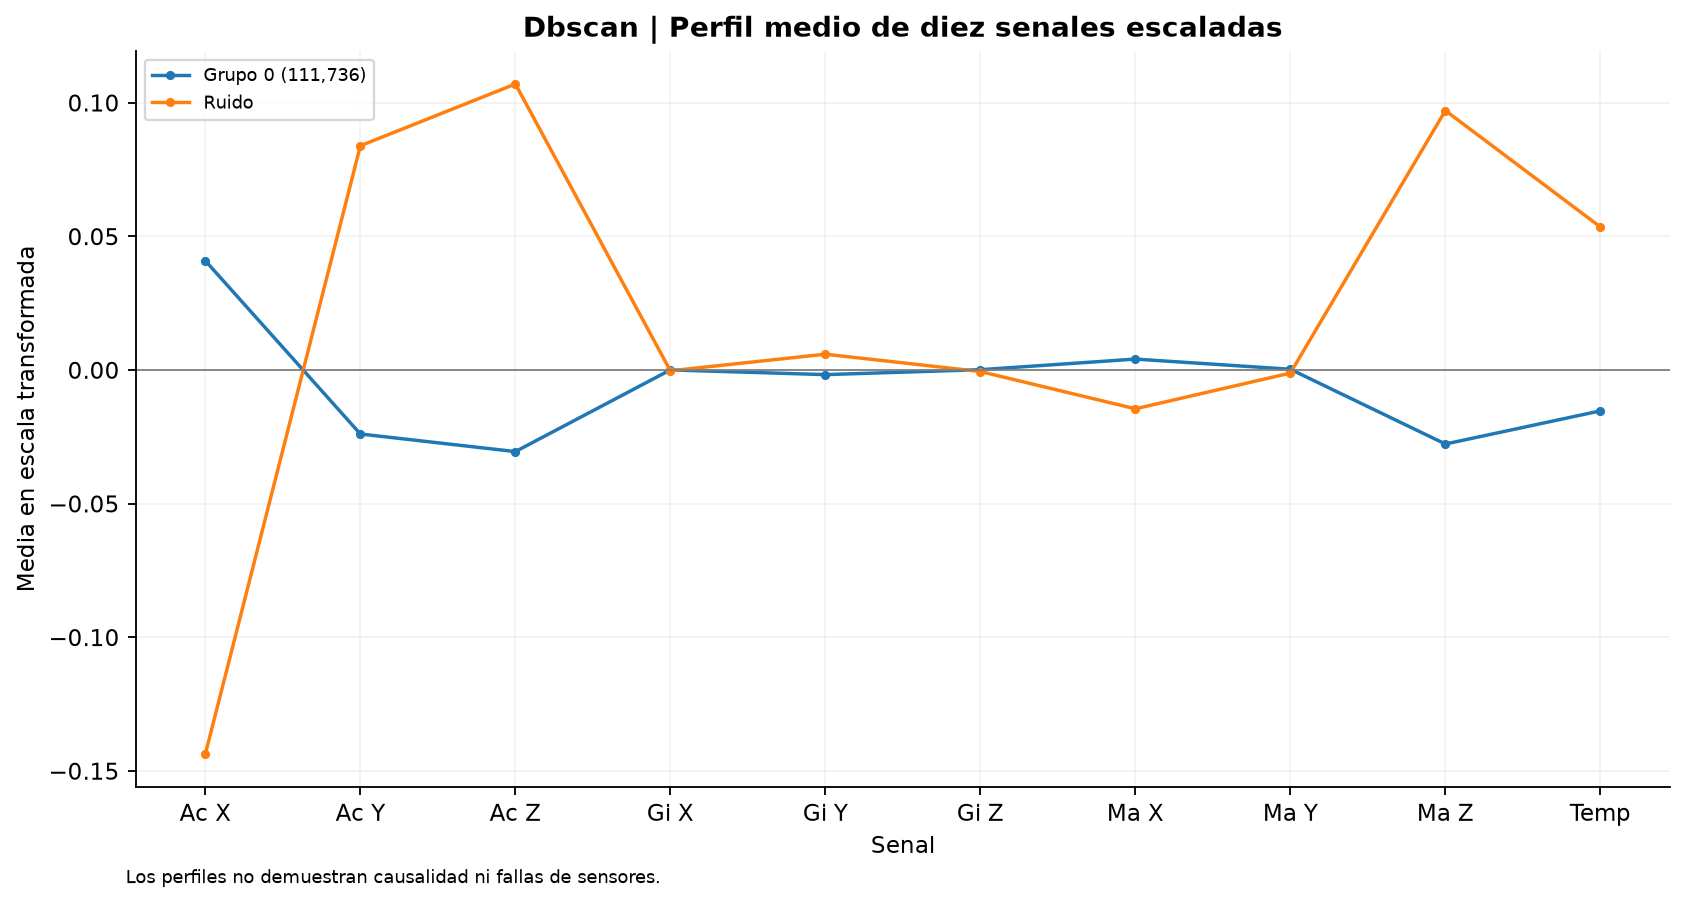

Values plotted in this chart, from the file beside it:
Ac X; Ac Y; Ac Z; Gi X; Gi Y; Gi Z; Ma X; Ma Y; Ma Z; Temp; grupo
0.0409; -0.02391; -0.03049; 7.41550183723e-05; -0.001695; 0.0001512; 0.004123; 0.0003167; -0.02766; -0.01525; 0
-0.1436; 0.08394; 0.107; -0.0002604; 0.00595; -0.0005308; -0.01448; -0.001112; 0.0971; 0.05356; -1
